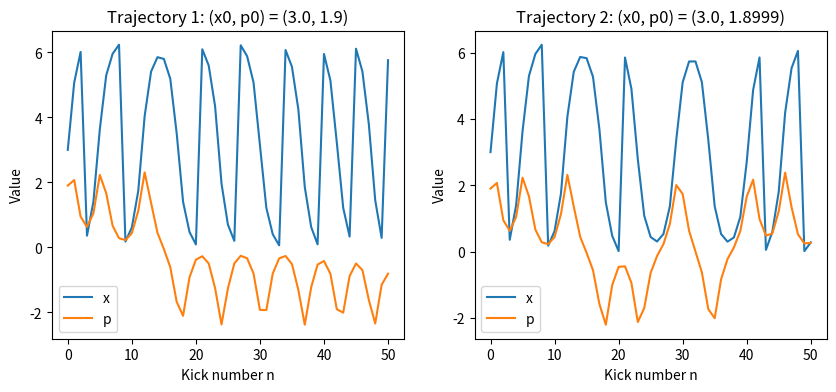

Generate this figure with matplotlib:
# Import libraries

import numpy as np
import matplotlib.pyplot as plt

# Define a function for the Standard map equations of motion

def standard_map(x, p, K):
    p_new = p + K*np.sin(x)
    x_new = (x + p_new) % (2*np.pi)
    return x_new, p_new

# Setup initial conditions

x0_1 = 3.0
p0_1 = 1.9

x0_2 = 3.0
p0_2 = 1.8999
K = 1.2
kicks_number = 50

# Create numpy arrays to store the trajectories values

x1 = np.zeros(kicks_number+1)
p1 = np.zeros(kicks_number+1)

x2 = np.zeros(kicks_number+1)
p2 = np.zeros(kicks_number+1)
x1[0] = x0_1
p1[0] = p0_1

x2[0] = x0_2
p2[0] = p0_2

# Update the trajectories

for n in range(kicks_number):
    x1[n+1], p1[n+1] = standard_map(x1[n], p1[n], K)
    x2[n+1], p2[n+1] = standard_map(x2[n], p2[n], K)

# Create two plot/subplot

fig, axs = plt.subplots(1, 2, figsize=(10, 4))
axs[0].plot(np.arange(kicks_number+1), x1, label='x')
axs[0].plot(np.arange(kicks_number+1), p1, label='p')
axs[0].set_xlabel('Kick number n')
axs[0].set_ylabel('Value')
axs[0].set_title(f'Trajectory 1: (x0, p0) = ({x0_1}, {p0_1})')
axs[0].legend()
axs[1].plot(np.arange(kicks_number+1), x2, label='x')
axs[1].plot(np.arange(kicks_number+1), p2, label='p')
axs[1].set_xlabel('Kick number n')
axs[1].set_ylabel('Value')
axs[1].set_title(f'Trajectory 2: (x0, p0) = ({x0_2}, {p0_2})')
axs[1].legend()
plt.show()
